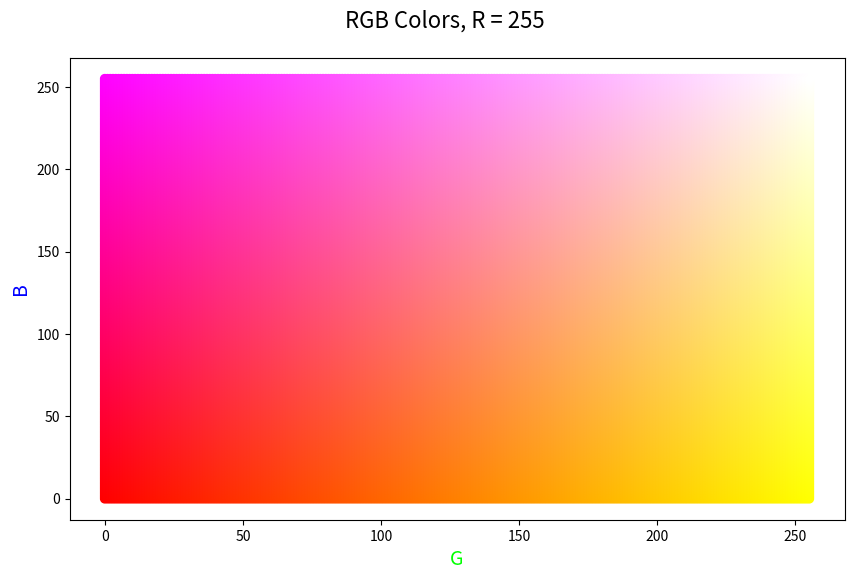

Write the Python code that produced this figure.
'''
[redacted]
    Date: 29/6/2019
'''
import matplotlib.pyplot as plt
import numpy as np

final1 = []
final2 = []
for c in range(256):
    for d in range(256):
        final1.append(c)
        final2.append(d)

C = np.array([[255, int(final1[i]), int(final2[i])] for i in range(len(final1))])

fig, ax = plt.subplots(1, figsize=(10, 6))
fig.suptitle('RGB Colors, R = 255', y=0.96, size=16)

ax.scatter(final1, final2, c=C/255.0)
ax.set_xlabel("G", color="#00FF00", size=14)
ax.set_ylabel("B", color="#0000FF", size=14)
plt.show()


